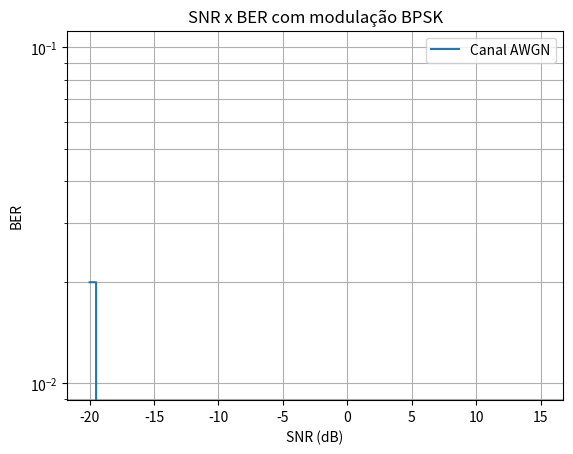

Write the Python code that produced this figure.
import numpy as np
import matplotlib.pyplot as plt
Fs=50

###Mapper
def mapper(data):
    n=len(data)
    mappedI=[]
    mappedQ=[]
    for s in range(n):
        if data[s]==0:
            mappedI+=[1]
            mappedQ+=[0]
        elif data[s]==1:
            mappedI+=[-1]
            mappedQ+=[0]
    return mappedI,mappedQ

###Upsampler
def upsampler(inn,k):
    n=len(inn)
    out=np.zeros(n*k)
    for j in range(n):
        out[k*j]=inn[j]
    return out

###LPF
def lpf(inn,h):
    out=np.convolve(h,inn)
    out=out[:len(inn)]
    return out

###satv
def satv(sv):
    sv_values=[[2, 6],[3, 7],[4, 8],[5, 9],[1, 9],[2, 10],[1, 8],[2, 9],[3, 10],[2, 3],[3, 4],[5, 6],[6, 7],[7, 8],[8, 9],[9, 10],[1, 4],[2, 5],[3, 6],[4, 7],[5, 8],[6, 9],[1, 3],[4, 6],[5, 7],[6, 8],[7, 9],[8, 10],[1, 6],[2, 7],[3, 8],[4, 9]]
    return sv_values[sv-1]

###Gold_code
def gold_code(codelength,shift_G1_reg,shift_G2_reg,SV):
    len=codelength
    g1=np.zeros(len)
    g2=np.zeros(len)
    l1_CA_code=np.zeros(len)

    #satellite
    sv = satv(SV)

    #Creating CA code
    for k1 in range(len):
        g1[k1]=shift_G1_reg[9]
        g2[k1]=(shift_G2_reg[sv[0]-1] + shift_G2_reg[sv[1]-1])%2
        l1_CA_code[k1]=(g1[k1]+g2[k1])%2
    
        feedback_G1 = (shift_G1_reg[2] + shift_G1_reg[9])%2
        feedback_G2 = (shift_G2_reg[1] + shift_G2_reg[2] + shift_G2_reg[5] + shift_G2_reg[7] + shift_G2_reg[8] + shift_G2_reg[9])%2

        #shifting vector
        for k2 in range(9,0,-1):
            shift_G1_reg[k2] = shift_G1_reg[k2-1]
            shift_G2_reg[k2] = shift_G2_reg[k2-1]
    
        shift_G1_reg[0] = feedback_G1
        shift_G2_reg[0] = feedback_G2
    
    #Tranform binary to bipolar data
    l1_CA_code = (l1_CA_code - 0.5)*2

    return l1_CA_code

###ROOT RAISED COSSINE FILTER
def RRC(NT, ks, RollOff, ro, delta):
    n=np.arange(NT)
    num=(16*RollOff/(np.pi*ks))*((np.cos((((n+delta)-(NT-1)/2)/ks)*ro*np.pi*(1+RollOff)) + ((np.pi*(1-RollOff))/(4*RollOff))*np.sinc(((n+delta-(NT-1)/2)/ks)*ro*(1-RollOff))) /(1-((((n+delta-(NT-1)/2)/ks)*4*RollOff)*ro)**2))
    return num

###BPSKmodulation
def modulation(rawdata,codeLength,sv_id,fc,n):
    f0=1023e6
    fChip=n*f0                  
    fs=50

    #rawdata to IQ symbols
    I,Q=mapper(rawdata)

    #symbols upsampler (Upsample data to multiply by the PRN code)
    I = upsampler(I, codeLength)
    fs = fs*codeLength

    #retangular window filter (Convert zero samples amplitude to a DC component)
    h=np.ones(codeLength)
    data = lpf(I,h)

    #generate PRN code (PRN code is done by a m-algorithm with 31 samples, that can be encreased to 1023, with a vector of 10 components instead of 31)
    shift_G1_reg = np.ones(10)
    shift_G2_reg = np.ones(10)
    SV = sv_id
    gc = gold_code(codeLength,shift_G1_reg,shift_G2_reg,SV)

    #generate PN spreading codes multiplying each 31 samples by the PRN code
    IQchip = np.zeros(len(data))
    for k in range(0,len(data),codeLength):
        if k + codeLength <= len(data):
            IQchip[k:k+codeLength] = data[k:k+codeLength] * gc
        else:
            IQchip[k:] = data[k:] * gc[:len(data[k:])]

    
    #1/sqrt(2)
    IQChip=IQchip/np.sqrt(2)

    #Chips upsampler (upsample to conv. with RRC filter)
    K=16
    IQChip=upsampler(IQChip, K)
    fs=fs*K

    #Root Raised Cosine Filter 
    RollOff=0.5
    ro=1
    delta=0
    ks=16
    NT=6*ks
    h=RRC(NT, ks, RollOff, ro, delta)

    ChipFilt=lpf(IQChip,h)

    #Local carrier: Heterodyned signal    (Each chip is represented by 2 cycles with 4 bits >> fc/fs=.5)
    b = round(len(ChipFilt)/2)
    t=np.arange(-b,b)
    Fs=fs
    fc = fs/4
    fs = fs*fc
    localCarrier = np.cos(2*np.pi*t*round(fc/fs))
    BPSignal = (ChipFilt)*localCarrier

    return BPSignal

###Downsampler
def downsample(inn,k):
    lengthIn = len(inn)
    out=[]
    for i in range(0,lengthIn,k):
        out.append(inn[i])
    return np.array(out)


###Demapper
def demapper(data):
    rawdata=np.zeros(len(data))
    for i in range(len(data)):
        if data[i]<0:
            rawdata[i]=1
    return rawdata

###BPSKdemodulation
def demodulation(data,codeLength,sv_id,fc,fs,nbit):
    fs=Fs
    fc = fs/4
    n=np.arange(len(data))

    #Local carrier
    localCarrier = np.cos(2*np.pi*n*round(fc/fs))
    BBsignal = data*localCarrier

    #Root Raised Cosine Filter  
    RollOff=0.5
    ro=1
    delta=0
    ks=16
    NT=6*ks
    h=RRC(NT, ks, RollOff, ro, delta)

    ChipFilt=lpf(BBsignal,h)

    #Chips downsampler 
    Chip= downsample(ChipFilt[97:],16)

    #1/sqrt(2)
    Chip=Chip*np.sqrt(2)

    #Generate PRN code (PRN code is done by a m-algorithm with 31 samples, that can be encreased to 1023, with a vector of 10 components instead of 31)
    shift_G1_reg = np.ones(10)
    shift_G2_reg = np.ones(10)
    SV = sv_id
    gc = gold_code(codeLength,shift_G1_reg,shift_G2_reg,SV)

    #convolution to get the data
    U = gc
    V = Chip
    l=max(len(U),len(V))
    u=np.zeros(l)
    v=np.zeros(l)
    u[0:len(U)]=U
    v[0:len(V)]=V
    U,V=u,v
    IQ = np.correlate(V, U, mode='full')

    #symbols downsampler   
    IQ=downsample(IQ[nbit*codeLength-7::],codeLength)    
    
    #rawdata to IQ symbols 
    data = demapper(IQ)

    out=data
    Id = IQ
    Qd = np.zeros(len(Id))

    return out,Id,Qd

###Awgn

def awgn(signal, snr):
    signal_power = np.mean(signal**2)
    snr_linear = 10**(snr / 10)
    noise_power = signal_power / snr_linear
    noise = np.sqrt(noise_power) * np.random.normal(size=signal.shape)
    noisy_signal = signal + noise
    return noisy_signal


###Signal Characterstics 

# rawdata = np.random.randint(0, 2, size=50000)
# rawdata = [1, 0, 1, 1, 0, 1]
rawdata = [1, 0, 1, 0, 1, 1, 0, 1, 1, 1, 1, 0, 1 ,0, 1, 1, 0, 1, 1, 1, 1, 0, 1, 0, 1, 1, 0, 1 ,1 ,1, 1, 0, 1, 0, 1, 1, 0, 1, 1, 1, 1, 0, 1, 0, 1, 1, 0, 1, 1, 1]

fc = 1575.42e6       # Carrier frequency
sv_id = 1           # Satellite Vehicle ID
n = 1                # BPSK(1) fc = n*1.023e6; %code rate BPSK(n) spreading code rate n*1.023 MHz
codeLength = 31      # round(1023/n)

#Signal modulation                              

data = modulation(rawdata, codeLength, sv_id, fc, n)

#Frequency Domain

dataFFT=np.fft.fft(rawdata)
dataFFT=np.fft.fftshift(dataFFT)

#FFT of modulated signal 
modulated=np.fft.fft(data[0:round(len(data))])
modulated=np.fft.fftshift(modulated)

w0 = np.arange(0, 2*np.pi, 2*np.pi/len(data))

fs=Fs

f=(w0*fs)/(np.pi*2)
f1 = np.linspace(0, f[-1], len(modulated))

dataFFT_abs = np.abs(dataFFT)
dataFFT=np.concatenate([dataFFT_abs, np.zeros(len(modulated) - len(dataFFT_abs))])

#Channel multipath configuration
#AWGN -20 -15 -10 -5 0 1 20
SNR = 5

channel_signal=awgn(data, SNR)

#Signal demodulation                            
nbit = len(rawdata)

[demodulated,Id,Qd] = demodulation(channel_signal, codeLength, sv_id, fc, fs, nbit)

print(demodulated)

###  Multiple SNR Simulation
#channel multipath configuration
#AWGN -20 -15 -10 -5 0 1 20
SNR =np.array([-20, -19.5, -19, -18.5, -18 ,-17.5, -17, -16.5, -16, -15.5, -15, -14.5, -14, -13.5, -13, -12.5, -12, 0, 5, 10, 15,])

#MATLAB CURVA TEORICA BERTOOL;
# SNR = 20;

BER=[]

for i in range(len(SNR)):
    channel_signal=awgn(data, SNR[i])

    #Signal demodulation                            
    nbit = len(rawdata)
    [demodulated,Id,Qd] = demodulation(channel_signal, codeLength, sv_id, fc, fs, nbit)
    
    #BER Analysis                                  
    b_error= np.sum(np.logical_xor(demodulated, rawdata))
    BER.append(b_error/len(rawdata))

#Figure
plt.figure()
plt.semilogy(SNR, BER)
plt.legend(['Canal AWGN'])
plt.title('SNR x BER com modulação BPSK')
plt.xlabel('SNR (dB)')
plt.ylabel('BER')
plt.grid(True, which='both')
plt.show()


"""print(gold_code(7,[99, 2, 3, 4, 5, 6, 7, 8, 9, 10, 11, 12],[13, 14, 15, 16, 17, 18 ,19 ,20, 21, 22, 23, 24],3))"""
"""print(RRC(96,16,0.5,1,0))"""
"""print(len(modulation([1, 0, 1, 1, 0, 1],31,1,1575.42e6,1)))"""
"""print(mapper([1, 0, 1, 1, 0, 1]))"""
"""print(lpf([1,2,3,4],[5,6]))"""
"""a=modulation([1, 0, 1, 1, 0, 1],31,1,1575.42e6,1)
#print(a[0:14])
#print(a[2961:2975])
print(a)"""
"""print(demapper([1, -1, 5, -4, 1, 1]))"""
"""print(downsample([1, 2,  3, 4, 1, 2, 3, 4, 1, 2, 3, 4],4))"""
"""print(modulation([1, 0, 1, 1, 0, 1], 31,1,1575.42e6,1))"""
"""print(demodulation(modulation([1, 0, 1, 1, 0, 1], 31,1,1575.42e6,1),31,1,1575.42e6,50,1))"""
